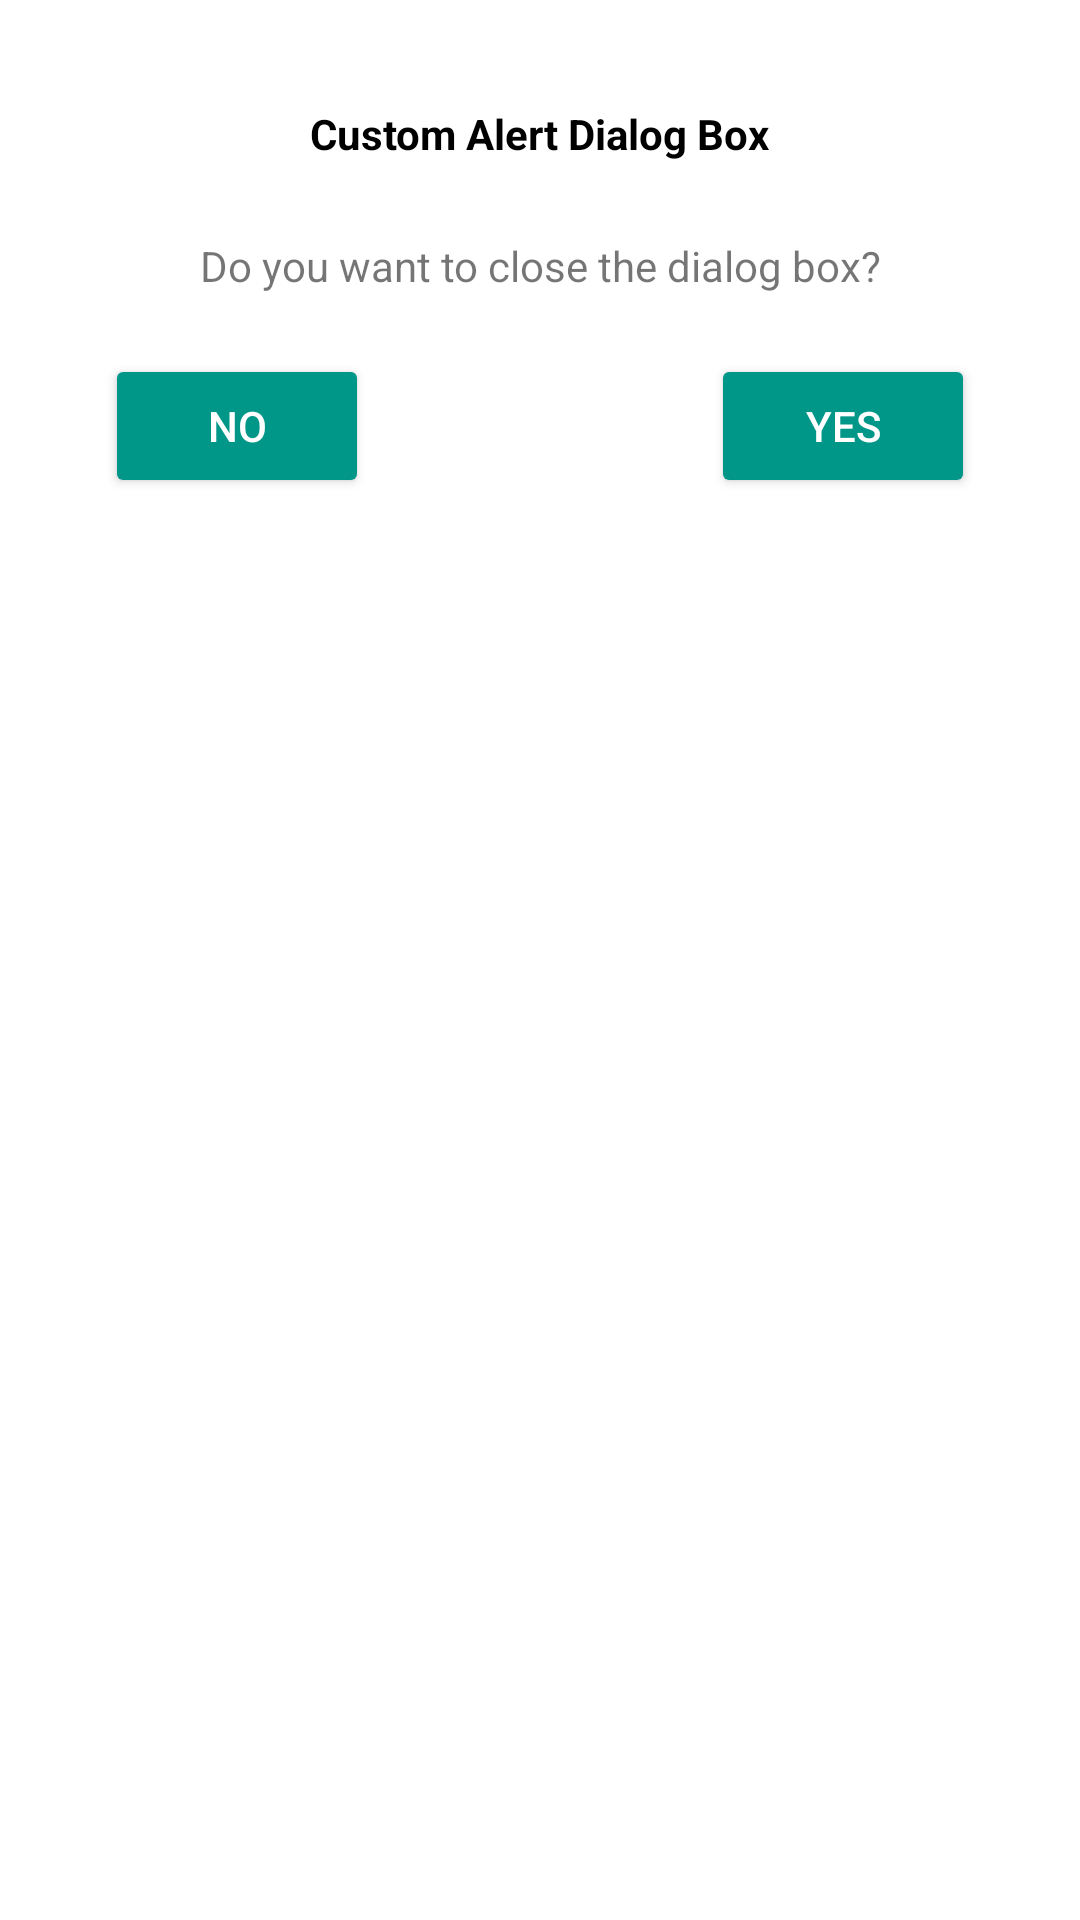

Android layout source for this screen:
<!-- AndroidManifest.xml: application theme Theme.TestMobileApp -->
<!-- res/layout/custom_alert_dialog_box.xml -->
<?xml version="1.0" encoding="utf-8"?>
<androidx.constraintlayout.widget.ConstraintLayout xmlns:android="http://schemas.android.com/apk/res/android"
    xmlns:app="http://schemas.android.com/apk/res-auto"
    xmlns:tools="http://schemas.android.com/tools"
    android:layout_width="300dp"
    android:layout_height="300dp"
    android:padding="15dp">

    <TextView
        android:id="@+id/tvDialogTitle"
        android:layout_width="wrap_content"
        android:layout_height="wrap_content"
        android:layout_marginTop="20dp"
        android:text="@string/custom_alert_dialog_title"
        android:textColor="@color/black"
        android:textStyle="bold"
        app:layout_constraintBottom_toBottomOf="parent"
        app:layout_constraintEnd_toEndOf="parent"
        app:layout_constraintStart_toStartOf="parent"
        app:layout_constraintTop_toTopOf="parent"
        app:layout_constraintVertical_bias="0.0" />

    <Button
        android:id="@+id/btnDialogYes"
        android:layout_width="wrap_content"
        android:layout_height="wrap_content"
        android:layout_marginStart="10dp"
        android:layout_marginEnd="20dp"
        android:backgroundTint="@color/button_color_1"
        android:text="@string/custom_alert_dialog_button_yes"
        android:textColor="@color/white"
        app:layout_constraintEnd_toEndOf="parent"
        app:layout_constraintHorizontal_bias="1.0"
        app:layout_constraintStart_toEndOf="@+id/btnDialogNo"
        app:layout_constraintTop_toTopOf="@+id/btnDialogNo" />

    <Button
        android:id="@+id/btnDialogNo"
        android:layout_width="wrap_content"
        android:layout_height="wrap_content"
        android:layout_marginStart="20dp"
        android:layout_marginTop="20dp"
        android:backgroundTint="@color/button_color_1"
        android:text="@string/custom_alert_dialog_button_no"
        android:textColor="@color/white"
        app:layout_constraintStart_toStartOf="parent"
        app:layout_constraintTop_toBottomOf="@+id/tvDialogDescription" />

    <TextView
        android:id="@+id/tvDialogDescription"
        android:layout_width="wrap_content"
        android:layout_height="wrap_content"
        android:layout_marginTop="25dp"
        android:text="@string/custom_alert_dialog_description"
        app:layout_constraintEnd_toEndOf="parent"
        app:layout_constraintStart_toStartOf="parent"
        app:layout_constraintTop_toBottomOf="@+id/tvDialogTitle" />
</androidx.constraintlayout.widget.ConstraintLayout>
<!-- resources referenced by this layout -->
<resources>
  <color name="black">#FF000000</color>
  <color name="button_color_1">#009688</color>
  <color name="white">#FFFFFFFF</color>
  <string name="custom_alert_dialog_button_no">No</string>
  <string name="custom_alert_dialog_button_yes">Yes</string>
  <string name="custom_alert_dialog_description">Do you want to close the dialog box?</string>
  <string name="custom_alert_dialog_title">Custom Alert Dialog Box</string>
  <style name="Theme.TestMobileApp" parent="Theme.MaterialComponents.DayNight.NoActionBar">
          
          <item name="colorPrimary">@color/purple_500</item>
          <item name="colorPrimaryVariant">@color/purple_700</item>
          <item name="colorOnPrimary">@color/white</item>
          
          <item name="colorSecondary">@color/teal_200</item>
          <item name="colorSecondaryVariant">@color/teal_700</item>
          <item name="colorOnSecondary">@color/black</item>
          
          <item name="android:statusBarColor">?attr/colorPrimaryVariant</item>
          
      </style>
  <color name="purple_500">#FF6200EE</color>
  <color name="purple_700">#FF3700B3</color>
  <color name="teal_200">#FF03DAC5</color>
  <color name="teal_700">#FF018786</color>
</resources>
